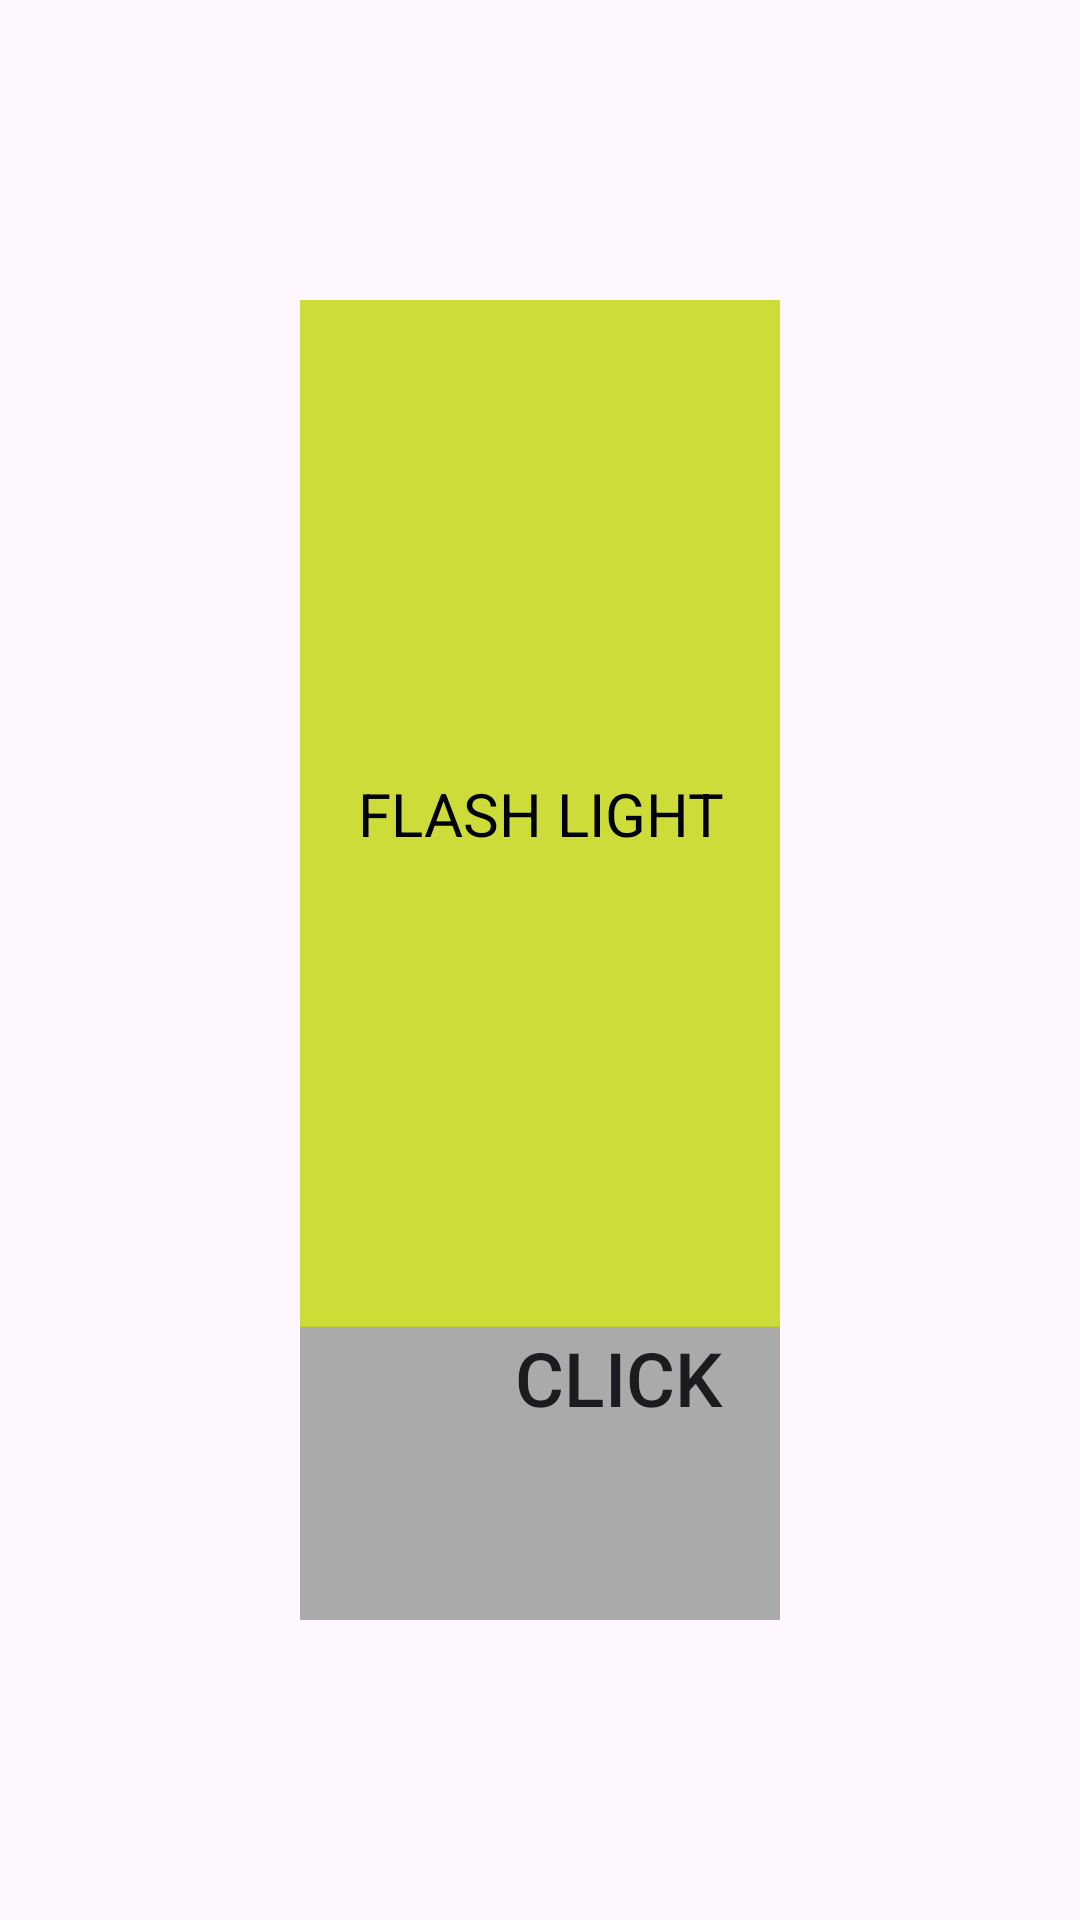

Here is an Android app screen rendered from its layout file. Give the layout XML and the strings, colors and styles it references.
<!-- AndroidManifest.xml: activity theme Theme.FlashLight -->
<!-- res/layout/activity_main.xml -->
<?xml version="1.0" encoding="utf-8"?>
<LinearLayout xmlns:android="http://schemas.android.com/apk/res/android"
    xmlns:tools="http://schemas.android.com/tools"
    android:layout_width="match_parent"
    android:layout_height="match_parent"
    android:padding="100dp"
    android:layout_gravity="center"
    android:orientation="vertical"
    tools:context=".MainActivity">

    <TextView
        android:layout_width="200dp"
        android:layout_height="0dp"
        android:layout_gravity="center"
        android:layout_weight="1"
        android:gravity="center"
        android:textSize="20sp"
        android:background="@color/yellow"
        android:breakStrategy="high_quality"
        android:bufferType="normal"
        android:padding="20dp"
        android:text="@string/flash_light"
        android:textAppearance="@android:style/TextAppearance.Material.Large"
        android:textColor="@color/black"
        android:visibility="visible"
        tools:visibility="visible" />

    <Button
        android:id="@+id/click"
        android:layout_width="212dp"
        android:layout_height="wrap_content"
        android:background="@color/gray"
        android:gravity="center"
        android:paddingBottom="@android:dimen/notification_large_icon_height"
        android:text="@string/click"
        android:textSize="25sp" />
</LinearLayout>
<!-- resources referenced by this layout -->
<resources>
  <color name="black">#FF000000</color>
  <color name="gray">#AAAAAA</color>
  <color name="yellow">#CDDC39</color>
  <string name="click">Click</string>
  <string name="flash_light">FLASH LIGHT</string>
  <style name="Theme.FlashLight" parent="Base.Theme.FlashLight" />
  <style name="Base.Theme.FlashLight" parent="Theme.Material3.DayNight.NoActionBar">
          
          
      </style>
</resources>
